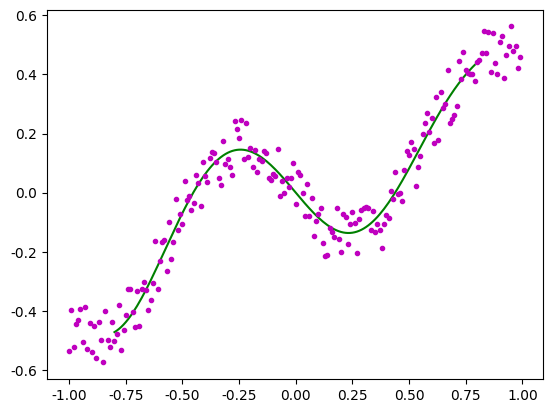

The matplotlib source for this figure: (Note: this script raises an exception after producing the figure.)
'''
最小二乘法拟合函数曲线f(x)
1、拟合多项式为：y = a0 + a1*x + a2*x^2 + ... + ak*x^k
2、求每个点到曲线的距离之和：Loss = ∑(yi - (a0 + a1*x + a2*x^2 + ... + ak*x^k))^2
3、最优化Loss函数，即求Loss对a0,a1,...ak的偏导数为0
    3.1、数学解法——求解线性方程组：
        整理最优化的偏导数矩阵为：X：含有xi的系数矩阵，A：含有ai的系数矩阵，Y：含有yi的系数矩阵
        求解：XA=Y中的A矩阵
    3.2、迭代解法——梯度下降法：
        计算每个系数矩阵A[k]的梯度，并迭代更新A[k]的梯度
        A[k] = A[k] - (learn_rate * gradient)
'''
import numpy as np
import matplotlib.pyplot as plt
plt.rcParams['font.sans-serif'] = ['SimHei']
plt.rcParams['axes.unicode_minus'] = False
'''
高斯列主消元算法
'''
# 得到增广矩阵
def get_augmented_matrix(matrix, b):
    row, col = np.shape(matrix)
    matrix = np.insert(matrix, col, values=b, axis=1)
    return matrix
# 取出增广矩阵的系数矩阵（第一列到倒数第二列）
def get_matrix(a_matrix):
    return a_matrix[:, :a_matrix.shape[1] - 1]
# 选列主元，在第k行后的矩阵里，找出最大值和其对应的行号和列号
def get_pos_j_max(matrix, k):
    max_v = np.max(matrix[k:, :])
    pos = np.argwhere(matrix == max_v)
    i, _ = pos[0]
    return i, max_v
# 矩阵的第k行后，行交换
def exchange_row(matrix, r1, r2, k):
    matrix[[r1, r2], k:] = matrix[[r2, r1], k:]
    return matrix
# 消元计算(初等变化)
def elimination(matrix, k):
    row, col = np.shape(matrix)
    for i in range(k + 1, row):
        m_ik = matrix[i][k] / matrix[k][k]
        matrix[i] = -m_ik * matrix[k] + matrix[i]
    return matrix
# 回代求解
def backToSolve(a_matrix):
    matrix = a_matrix[:, :a_matrix.shape[1] - 1]  # 得到系数矩阵
    b_matrix = a_matrix[:, -1]  # 得到值矩阵
    row, col = np.shape(matrix)
    x = [None] * col  # 待求解空间X
    # 先计算上三角矩阵对应的最后一个分量
    x[-1] = b_matrix[col - 1] / matrix[col - 1][col - 1]
    # 从倒数第二行开始回代x分量
    for _ in range(col - 1, 0, -1):
        i = _ - 1
        sij = 0
        xidx = len(x) - 1
        for j in range(col - 1, i, -1):
            sij += matrix[i][j] * x[xidx]
            xidx -= 1
        x[xidx] = (b_matrix[i] - sij) / matrix[i][i]
    return x
# 求解非齐次线性方程组：ax=b
def solve_NLQ(a, b):
    a_matrix = get_augmented_matrix(a, b)
    for k in range(len(a_matrix) - 1):
        # 选列主元
        max_i, max_v = get_pos_j_max(get_matrix(a_matrix), k=k)
        # 如果A[ik][k]=0，则矩阵奇异退出
        if a_matrix[max_i][k] == 0:
            print('矩阵A奇异')
            return None, []
        if max_i != k:
            a_matrix = exchange_row(a_matrix, k, max_i, k=k)
        # 消元计算
        a_matrix = elimination(a_matrix, k=k)
    # 回代求解
    X = backToSolve(a_matrix)
    return a_matrix, X
'''
最小二乘法多项式拟合曲线
'''
# 生成带有噪点的待拟合的数据集合
def init_fx_data():
    # 待拟合曲线f(x) = sin2x * [(x^2 - 1)^3 + 0.5]
    xs = np.arange(-1, 1, 0.01)  # 200个点
    ys = [((x ** 2 - 1) ** 3 + 0.5) * np.sin(x * 2) for x in xs]
    ys1 = []
    for i in range(len(ys)):
        z = np.random.randint(low=-10, high=10) / 100  # 加入噪点
        ys1.append(ys[i] + z)
    return xs, ys1
# 计算最小二乘法当前的误差
def last_square_current_loss(xs, ys, A):
    error = 0.0
    for i in range(len(xs)):
        y1 = 0.0
        for k in range(len(A)):
            y1 += A[k] * xs[i] ** k
        error += (ys[i] - y1) ** 2
    return error
# 迭代解法：最小二乘法+梯度下降法
def last_square_fit_curve_Gradient(xs, ys, order, iternum=1000, learn_rate=0.001):
    A = [0.0] * (order + 1)
    for r in range(iternum + 1):
        for k in range(len(A)):
            gradient = 0.0
            for i in range(len(xs)):
                y1 = 0.0
                for j in range(len(A)):
                    y1 += A[j] * xs[i]**j
                gradient += -2 * (ys[i] - y1) * xs[i]**k  # 计算A[k]的梯度
            A[k] = A[k] - (learn_rate * gradient)  # 更新A[k]的梯度
        # 检查误差变化
        if r % 100 == 0:
            error = last_square_current_loss(xs=xs, ys=ys, A=A)
            print('最小二乘法+梯度下降法：第{}次迭代，误差下降为：{}'.format(r, error))
    return A
# 数学解法：最小二乘法+求解线性方程组
def last_square_fit_curve_Gauss(xs, ys, order):
    X, Y = [], []
    # 求解偏导数矩阵里，含有xi的系数矩阵X
    for i in range(0, order + 1):
        X_line = []
        for j in range(0, order + 1):
            sum_xi = 0.0
            for xi in xs:
                sum_xi += xi ** (j + i)
            X_line.append(sum_xi)
        X.append(X_line)
    # 求解偏导数矩阵里，含有yi的系数矩阵Y
    for i in range(0, order + 1):
        Y_line = 0.0
        for j in range(0, order + 1):
            sum_xi_yi = 0.0
            for k in range(len(xs)):
                sum_xi_yi += (xs[k] ** i * ys[k])
            Y_line = sum_xi_yi
        Y.append(Y_line)
    a_matrix, A = solve_NLQ(np.array(X), Y)  # 高斯消元：求解XA=Y的A
    # A = np.linalg.solve(np.array(X), np.array(Y))  # numpy API 求解XA=Y的A
    error = last_square_current_loss(xs=xs, ys=ys, A=A)
    print('最小二乘法+求解线性方程组，误差下降为：{}'.format(error))
    return A
# 可视化多项式曲线拟合结果
def draw_fit_curve(xs, ys, A, order):
    fig = plt.figure()
    ax = fig.add_subplot(111)
    fit_xs, fit_ys = np.arange(min(xs) * 0.8, max(xs) * 0.8, 0.01), []
    for i in range(0, len(fit_xs)):
        y = 0.0
        for k in range(0, order + 1):
            y += (A[k] * fit_xs[i] ** k)
        fit_ys.append(y)
    ax.plot(fit_xs, fit_ys, color='g', linestyle='-', marker='', label='多项式拟合曲线')
    ax.plot(xs, ys, color='m', linestyle='', marker='.', label='曲线真实数据')
    plt.title(s='最小二乘法拟合多项式N={}的函数曲线f(x)'.format(order))
    plt.legend()
    plt.show()
if __name__ == '__main__':
    order = 10  # 拟合的多项式项数
    xs, ys = init_fx_data()  # 曲线数据
    # 数学解法：最小二乘法+求解线性方程组
    A = last_square_fit_curve_Gauss(xs=xs, ys=ys, order=order)
    # 迭代解法：最小二乘法+梯度下降
    # A = last_square_fit_curve_Gradient(xs=xs, ys=ys, order=order, iternum=10000, learn_rate=0.001)
    draw_fit_curve(xs=xs, ys=ys, A=A, order=order)  # 可视化多项式曲线拟合结果